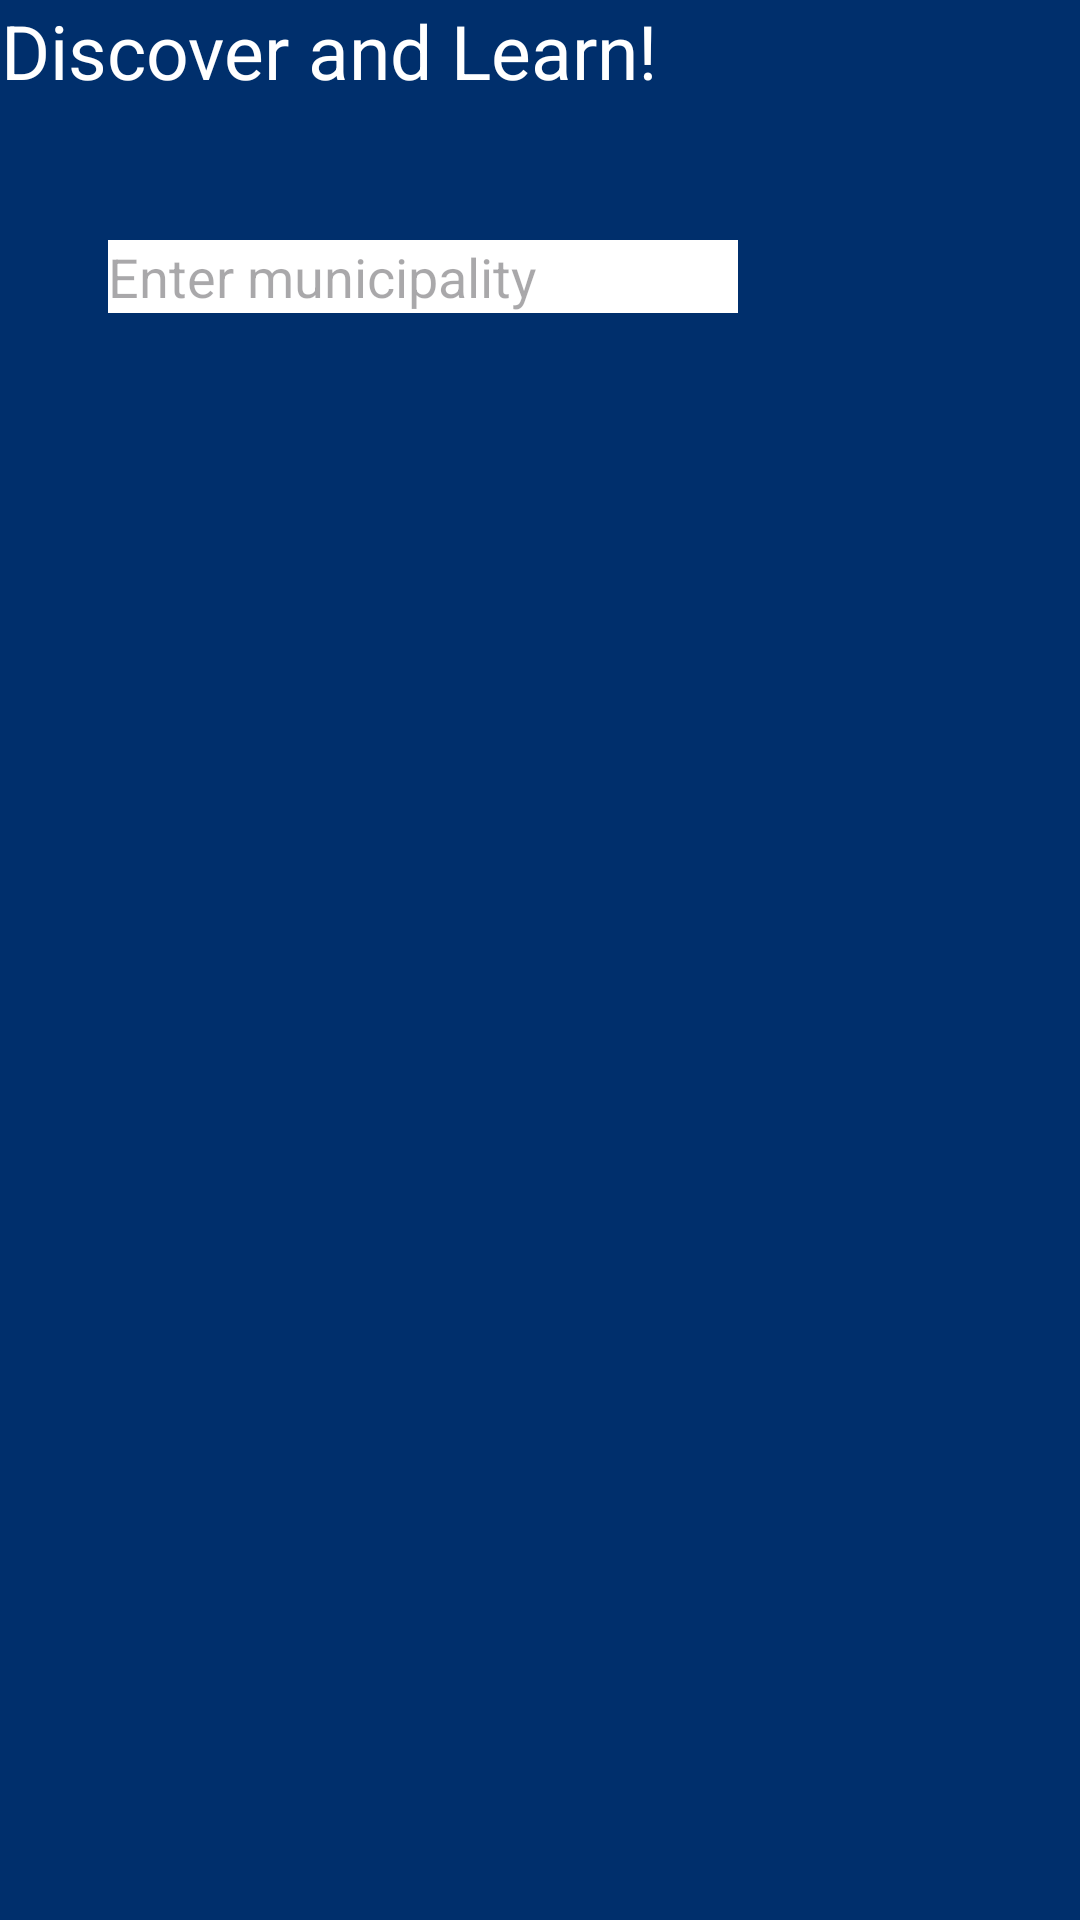

Here is an Android app screen rendered from its layout file. Give the layout XML and the strings, colors and styles it references.
<!-- AndroidManifest.xml: application theme Theme.OOP_Project -->
<!-- res/layout/fragment_discover.xml -->
<?xml version="1.0" encoding="utf-8"?>
<androidx.constraintlayout.widget.ConstraintLayout xmlns:android="http://schemas.android.com/apk/res/android"
xmlns:app="http://schemas.android.com/apk/res-auto"
xmlns:tools="http://schemas.android.com/tools"
android:id="@+id/main"
android:background="@color/LightBlue"
android:layout_width="match_parent"
android:layout_height="match_parent"
tools:context=".MainActivity">

    <TextView
        android:id="@+id/textView"
        android:layout_width="wrap_content"
        android:layout_height="wrap_content"
        android:layout_alignParentStart="true"
        android:layout_alignParentEnd="true"
        android:text="Discover and Learn!"
        android:textAlignment="center"
        android:textColor="@color/white"
        android:textSize="25sp"
        tools:layout_editor_absoluteX="95dp"
        tools:layout_editor_absoluteY="19dp"
        tools:ignore="MissingConstraints" />

    <TextView
    android:id="@+id/txtPopulation"
    android:layout_width="223dp"
    android:layout_height="wrap_content"
    android:layout_marginBottom="32dp"
    app:layout_constraintBottom_toBottomOf="parent"
    app:layout_constraintEnd_toEndOf="parent"
    app:layout_constraintHorizontal_bias="0.17"
    app:layout_constraintStart_toStartOf="parent"
    app:layout_constraintTop_toBottomOf="@+id/txtWeather"
    app:layout_constraintVertical_bias="1.0" />

    <EditText
        android:id="@+id/search_bar"
        android:layout_width="wrap_content"
        android:layout_height="wrap_content"
        android:layout_marginStart="36dp"
        android:layout_marginTop="80dp"
        android:background="#FFFFFF"
        android:ems="10"
        android:hint="Enter municipality"
        android:inputType="text"
        app:layout_constraintStart_toStartOf="parent"
        app:layout_constraintTop_toTopOf="parent" />

    <Button
        android:id="@+id/search_button"
        android:layout_width="wrap_content"
        android:layout_height="wrap_content"
        android:layout_marginStart="109dp"
        android:layout_marginTop="68dp"
        android:layout_marginEnd="36dp"
        android:text="Search"
        app:layout_constraintEnd_toEndOf="parent"
        app:layout_constraintHorizontal_bias="1.0"
        app:layout_constraintStart_toEndOf="@+id/search_bar"
        app:layout_constraintTop_toTopOf="parent" />

    <TextView
        android:id="@+id/txtWeather"
        android:layout_width="214dp"
        android:layout_height="wrap_content"
        android:layout_marginTop="36dp"
        android:textColor="@color/white"
        app:layout_constraintEnd_toEndOf="parent"
        app:layout_constraintHorizontal_bias="0.182"
        app:layout_constraintStart_toStartOf="parent"
        app:layout_constraintTop_toBottomOf="@+id/search_bar" />

</androidx.constraintlayout.widget.ConstraintLayout>
<!-- resources referenced by this layout -->
<resources>
  <color name="LightBlue">#002F6C</color>
  <color name="white">#FFFFFFFF</color>
  <style name="Theme.OOP_Project" parent="Base.Theme.OOP_Project" />
  <style name="Base.Theme.OOP_Project" parent="Theme.Material3.DayNight.NoActionBar">
          
          
          <item name="android:windowBackground">@color/lightBlue</item>
          
      </style>
  <color name="lightBlue">#002F6C</color>
</resources>
